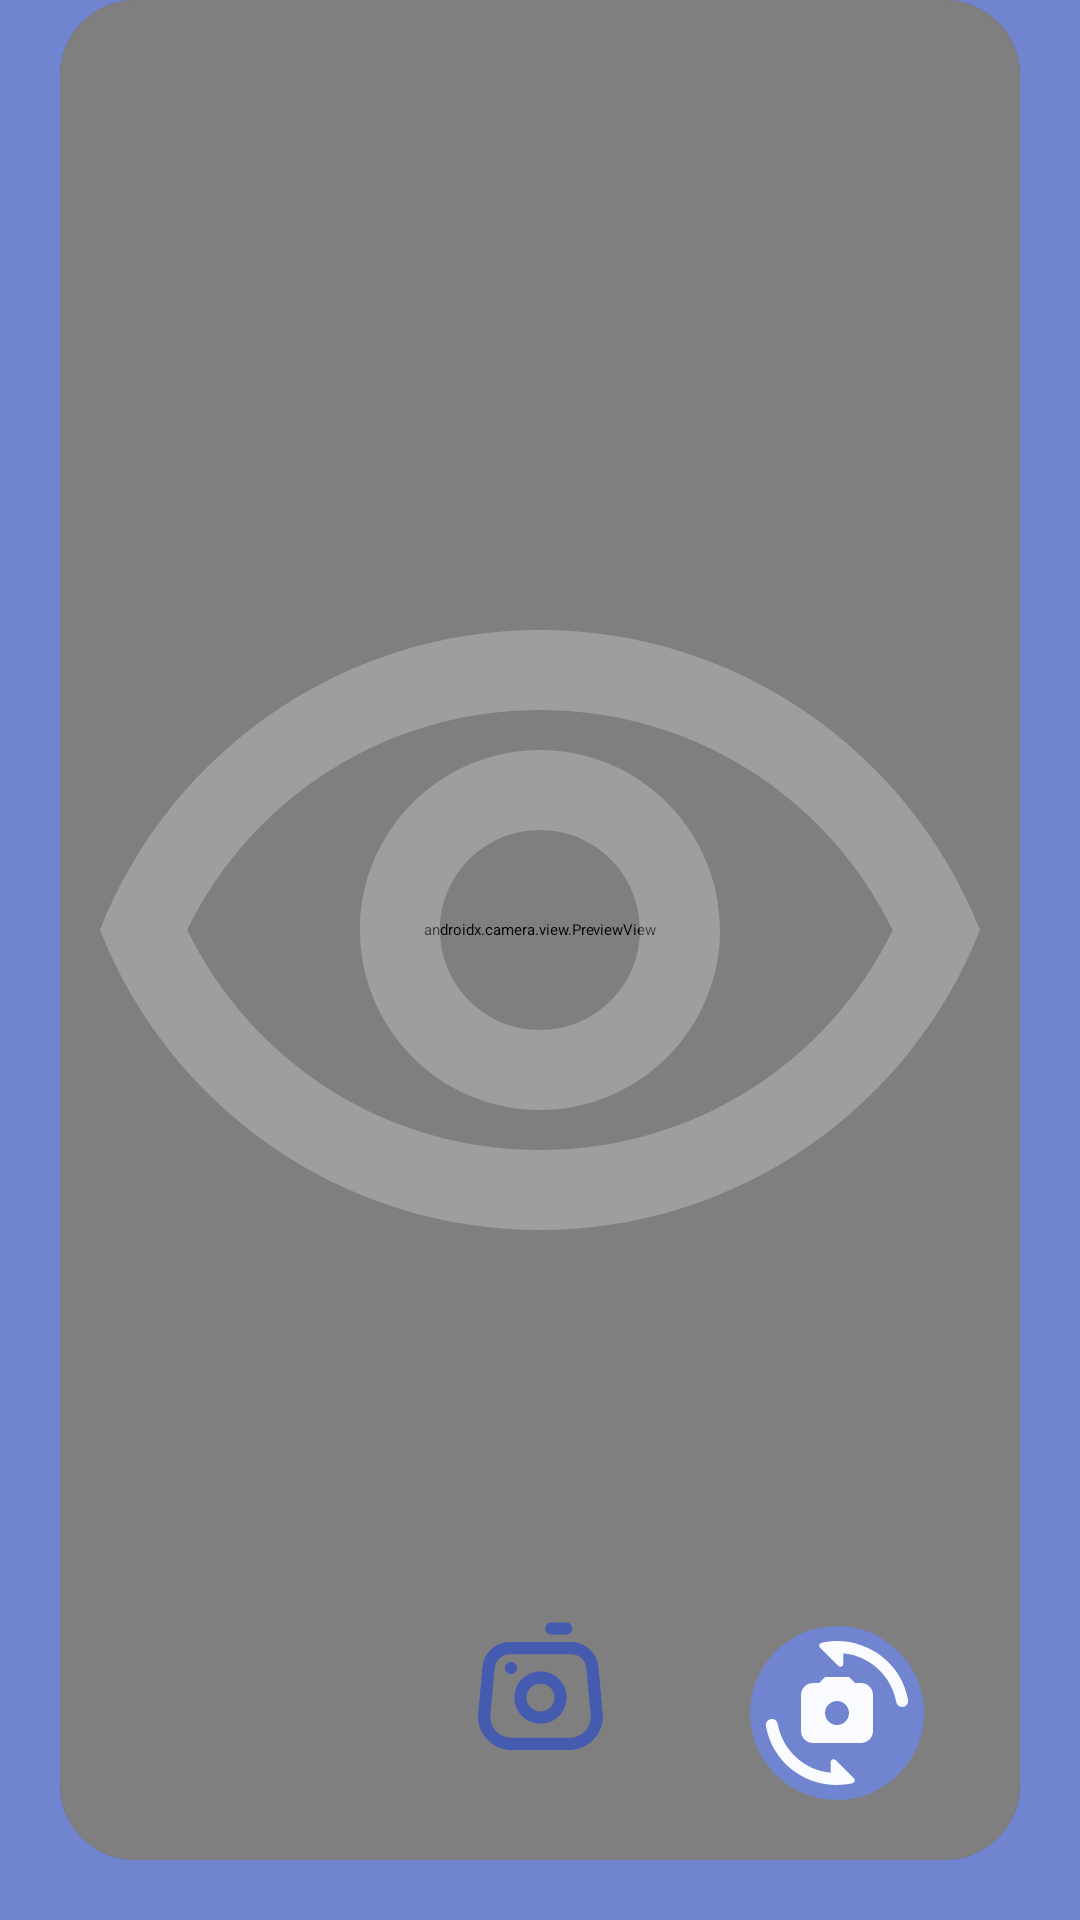

Write the Android layout XML for this screen, with the resource values it uses.
<!-- AndroidManifest.xml: application theme Theme.App.Starting -->
<!-- res/layout/fragment_detection.xml -->
<?xml version="1.0" encoding="utf-8"?>
<androidx.coordinatorlayout.widget.CoordinatorLayout
    xmlns:android="http://schemas.android.com/apk/res/android"
    xmlns:tools="http://schemas.android.com/tools"
    android:layout_width="match_parent"
    android:layout_height="match_parent"
    xmlns:app="http://schemas.android.com/apk/res-auto"
    tools:context=".ui.detection.DetectionFragment"
    android:background="@color/blue">

    <androidx.cardview.widget.CardView
        android:id="@+id/camera_card"
        android:layout_width="match_parent"
        android:layout_height="match_parent"
        app:cardCornerRadius="25dp"
        android:transitionName="camera_card"
        android:layout_marginBottom="20dp"
        android:layout_marginStart="20dp"
        android:layout_marginEnd="20dp">

        <androidx.constraintlayout.widget.ConstraintLayout
            android:layout_width="match_parent"
            android:layout_height="match_parent">

            <androidx.camera.view.PreviewView
                android:id="@+id/viewFinder"
                android:layout_width="0dp"
                android:layout_height="0dp"
                app:layout_constraintTop_toTopOf="parent"
                app:layout_constraintStart_toStartOf="parent"
                app:layout_constraintEnd_toEndOf="parent"
                app:layout_constraintBottom_toBottomOf="parent"/>

            <ImageView
                android:id="@+id/eye"
                android:layout_width="match_parent"
                android:layout_height="match_parent"
                android:src="@drawable/ic_eye_outline"
                android:alpha=".25"/>

            <ImageButton
                android:id="@+id/btn_picture"
                android:layout_width="wrap_content"
                android:layout_height="wrap_content"
                android:src="@drawable/ic_camera_white"
                android:background="@drawable/bg_circle_white"
                android:layout_marginBottom="20dp"
                android:padding="5dp"
                app:layout_constraintStart_toStartOf="@+id/viewFinder"
                app:layout_constraintEnd_toEndOf="@+id/viewFinder"
                app:layout_constraintBottom_toBottomOf="parent"/>

            <ImageButton
                android:id="@+id/btn_switch_camera"
                android:layout_width="wrap_content"
                android:layout_height="wrap_content"
                android:src="@drawable/ic_camera_switch_white"
                android:background="@drawable/bg_circle_blue"
                android:layout_marginBottom="20dp"
                android:padding="5dp"
                app:layout_constraintStart_toEndOf="@+id/btn_picture"
                app:layout_constraintEnd_toEndOf="@+id/viewFinder"
                app:layout_constraintBottom_toBottomOf="parent"/>

            <ImageView
                android:id="@+id/image_view_detection"
                android:layout_width="0dp"
                android:layout_height="0dp"
                tools:src="@tools:sample/avatars"
                android:visibility="gone"
                android:scaleType="centerCrop"
                app:layout_constraintTop_toTopOf="parent"
                app:layout_constraintStart_toStartOf="parent"
                app:layout_constraintEnd_toEndOf="parent"
                app:layout_constraintBottom_toBottomOf="parent"/>

            <LinearLayout
                android:id="@+id/btn_cancel_detect"
                android:layout_width="0dp"
                android:layout_height="wrap_content"
                android:orientation="horizontal"
                android:background="@color/white"
                android:gravity="center"
                android:weightSum="2"
                android:padding="10dp"
                android:visibility="gone"
                app:layout_constraintStart_toStartOf="parent"
                app:layout_constraintEnd_toEndOf="parent"
                app:layout_constraintBottom_toBottomOf="parent">

                <ImageButton
                    android:id="@+id/btn_cancel"
                    android:layout_width="30dp"
                    android:layout_height="30dp"
                    android:layout_weight="1"
                    android:src="@drawable/ic_close_black"
                    android:background="@color/transparent"/>

                <ImageButton
                    android:id="@+id/btn_detect"
                    android:layout_width="30dp"
                    android:layout_height="30dp"
                    android:layout_weight="1"
                    android:src="@drawable/ic_check_black"
                    android:background="@color/transparent"/>

            </LinearLayout>

        </androidx.constraintlayout.widget.ConstraintLayout>

    </androidx.cardview.widget.CardView>

    <androidx.cardview.widget.CardView
        android:id="@+id/result_layout"
        android:layout_width="0dp"
        android:layout_height="wrap_content"
        app:cardCornerRadius="20dp"
        android:transitionName="result_layout"
        android:layout_marginTop="20dp"
        android:layout_gravity="bottom|center">
    </androidx.cardview.widget.CardView>

</androidx.coordinatorlayout.widget.CoordinatorLayout>
<!-- resources referenced by this layout -->
<resources>
  <color name="blue">#7184D0</color>
  <color name="transparent">#00000000</color>
  <color name="white">#F8F9FD</color>
  <!-- drawable bg_circle_blue (drawable) -->
  <?xml version="1.0" encoding="utf-8"?>
  <shape
      xmlns:android="http://schemas.android.com/apk/res/android"
      android:shape="oval">
      <solid
          android:color="@color/blue"/>
  </shape>
  <!-- drawable ic_check_black (drawable) -->
  <vector xmlns:android="http://schemas.android.com/apk/res/android" android:height="24dp" android:tint="#1A1A1A" android:viewportHeight="24" android:viewportWidth="24" android:width="24dp">
        
      <path android:fillColor="@android:color/white" android:pathData="M9,16.17L4.83,12l-1.42,1.41L9,19 21,7l-1.41,-1.41z"/>
      
  </vector>
  <!-- drawable ic_close_black (drawable) -->
  <vector xmlns:android="http://schemas.android.com/apk/res/android" android:height="24dp" android:tint="#1A1A1A" android:viewportHeight="24" android:viewportWidth="24" android:width="24dp">
        
      <path android:fillColor="@android:color/white" android:pathData="M19,6.41L17.59,5 12,10.59 6.41,5 5,6.41 10.59,12 5,17.59 6.41,19 12,13.41 17.59,19 19,17.59 13.41,12z"/>
      
  </vector>
  <!-- drawable ic_eye_outline (drawable) -->
  <vector xmlns:android="http://schemas.android.com/apk/res/android" android:height="24dp" android:tint="#F7F8FC" android:viewportHeight="24" android:viewportWidth="24" android:width="24dp">
        
      <path android:fillColor="@android:color/white" android:pathData="M12,6.5c3.79,0 7.17,2.13 8.82,5.5 -1.65,3.37 -5.02,5.5 -8.82,5.5S4.83,15.37 3.18,12C4.83,8.63 8.21,6.5 12,6.5m0,-2C7,4.5 2.73,7.61 1,12c1.73,4.39 6,7.5 11,7.5s9.27,-3.11 11,-7.5c-1.73,-4.39 -6,-7.5 -11,-7.5zM12,9.5c1.38,0 2.5,1.12 2.5,2.5s-1.12,2.5 -2.5,2.5 -2.5,-1.12 -2.5,-2.5 1.12,-2.5 2.5,-2.5m0,-2c-2.48,0 -4.5,2.02 -4.5,4.5s2.02,4.5 4.5,4.5 4.5,-2.02 4.5,-4.5 -2.02,-4.5 -4.5,-4.5z"/>
      
  </vector>
  <style name="Theme.App.Starting" parent="Theme.SplashScreen">
          <item name="windowSplashScreenBackground">@color/blue</item>
          <item name="postSplashScreenTheme">@style/Theme.Anemai</item>
          <item name="windowSplashScreenAnimatedIcon">@drawable/animated_logo_splash_screen</item>
      </style>
  <style name="Theme.Anemai" parent="Base.Theme.Anemai">
          <item name="toolbarStyle">@style/Toolbar</item>
          <item name="actionBarStyle">@style/Actionbar</item>
          <item name="alertDialogStyle">@style/LightAlertDialog</item>
      </style>
  <!-- drawable animated_logo_splash_screen (drawable) -->
  <?xml version="1.0" encoding="utf-8"?>
  <animated-vector xmlns:android="http://schemas.android.com/apk/res/android"
      android:drawable="@drawable/anem_ai_logo_no_text">
  
      <target
          android:animation="@animator/logo_animator"
          android:name="logo_splash_screen" />
  
  </animated-vector>
  <style name="Base.Theme.Anemai" parent="Theme.Material3.DayNight">
          
                   <item name="colorPrimary">@color/blue</item>
      </style>
  <style name="Toolbar" parent="Widget.Material3.Toolbar">
          <item name="titleTextColor">@color/white</item>
          <item name="android:fontFamily">@font/inter_bold</item>
      </style>
  <style name="Actionbar" parent="Widget.Material3.ActionBar.Solid">
          <item name="background">@color/transparent</item>
      </style>
  <style name="LightAlertDialog" parent="Theme.Material3.Light.Dialog.Alert">
          <item name="android:background">@color/white</item>
      </style>
</resources>
